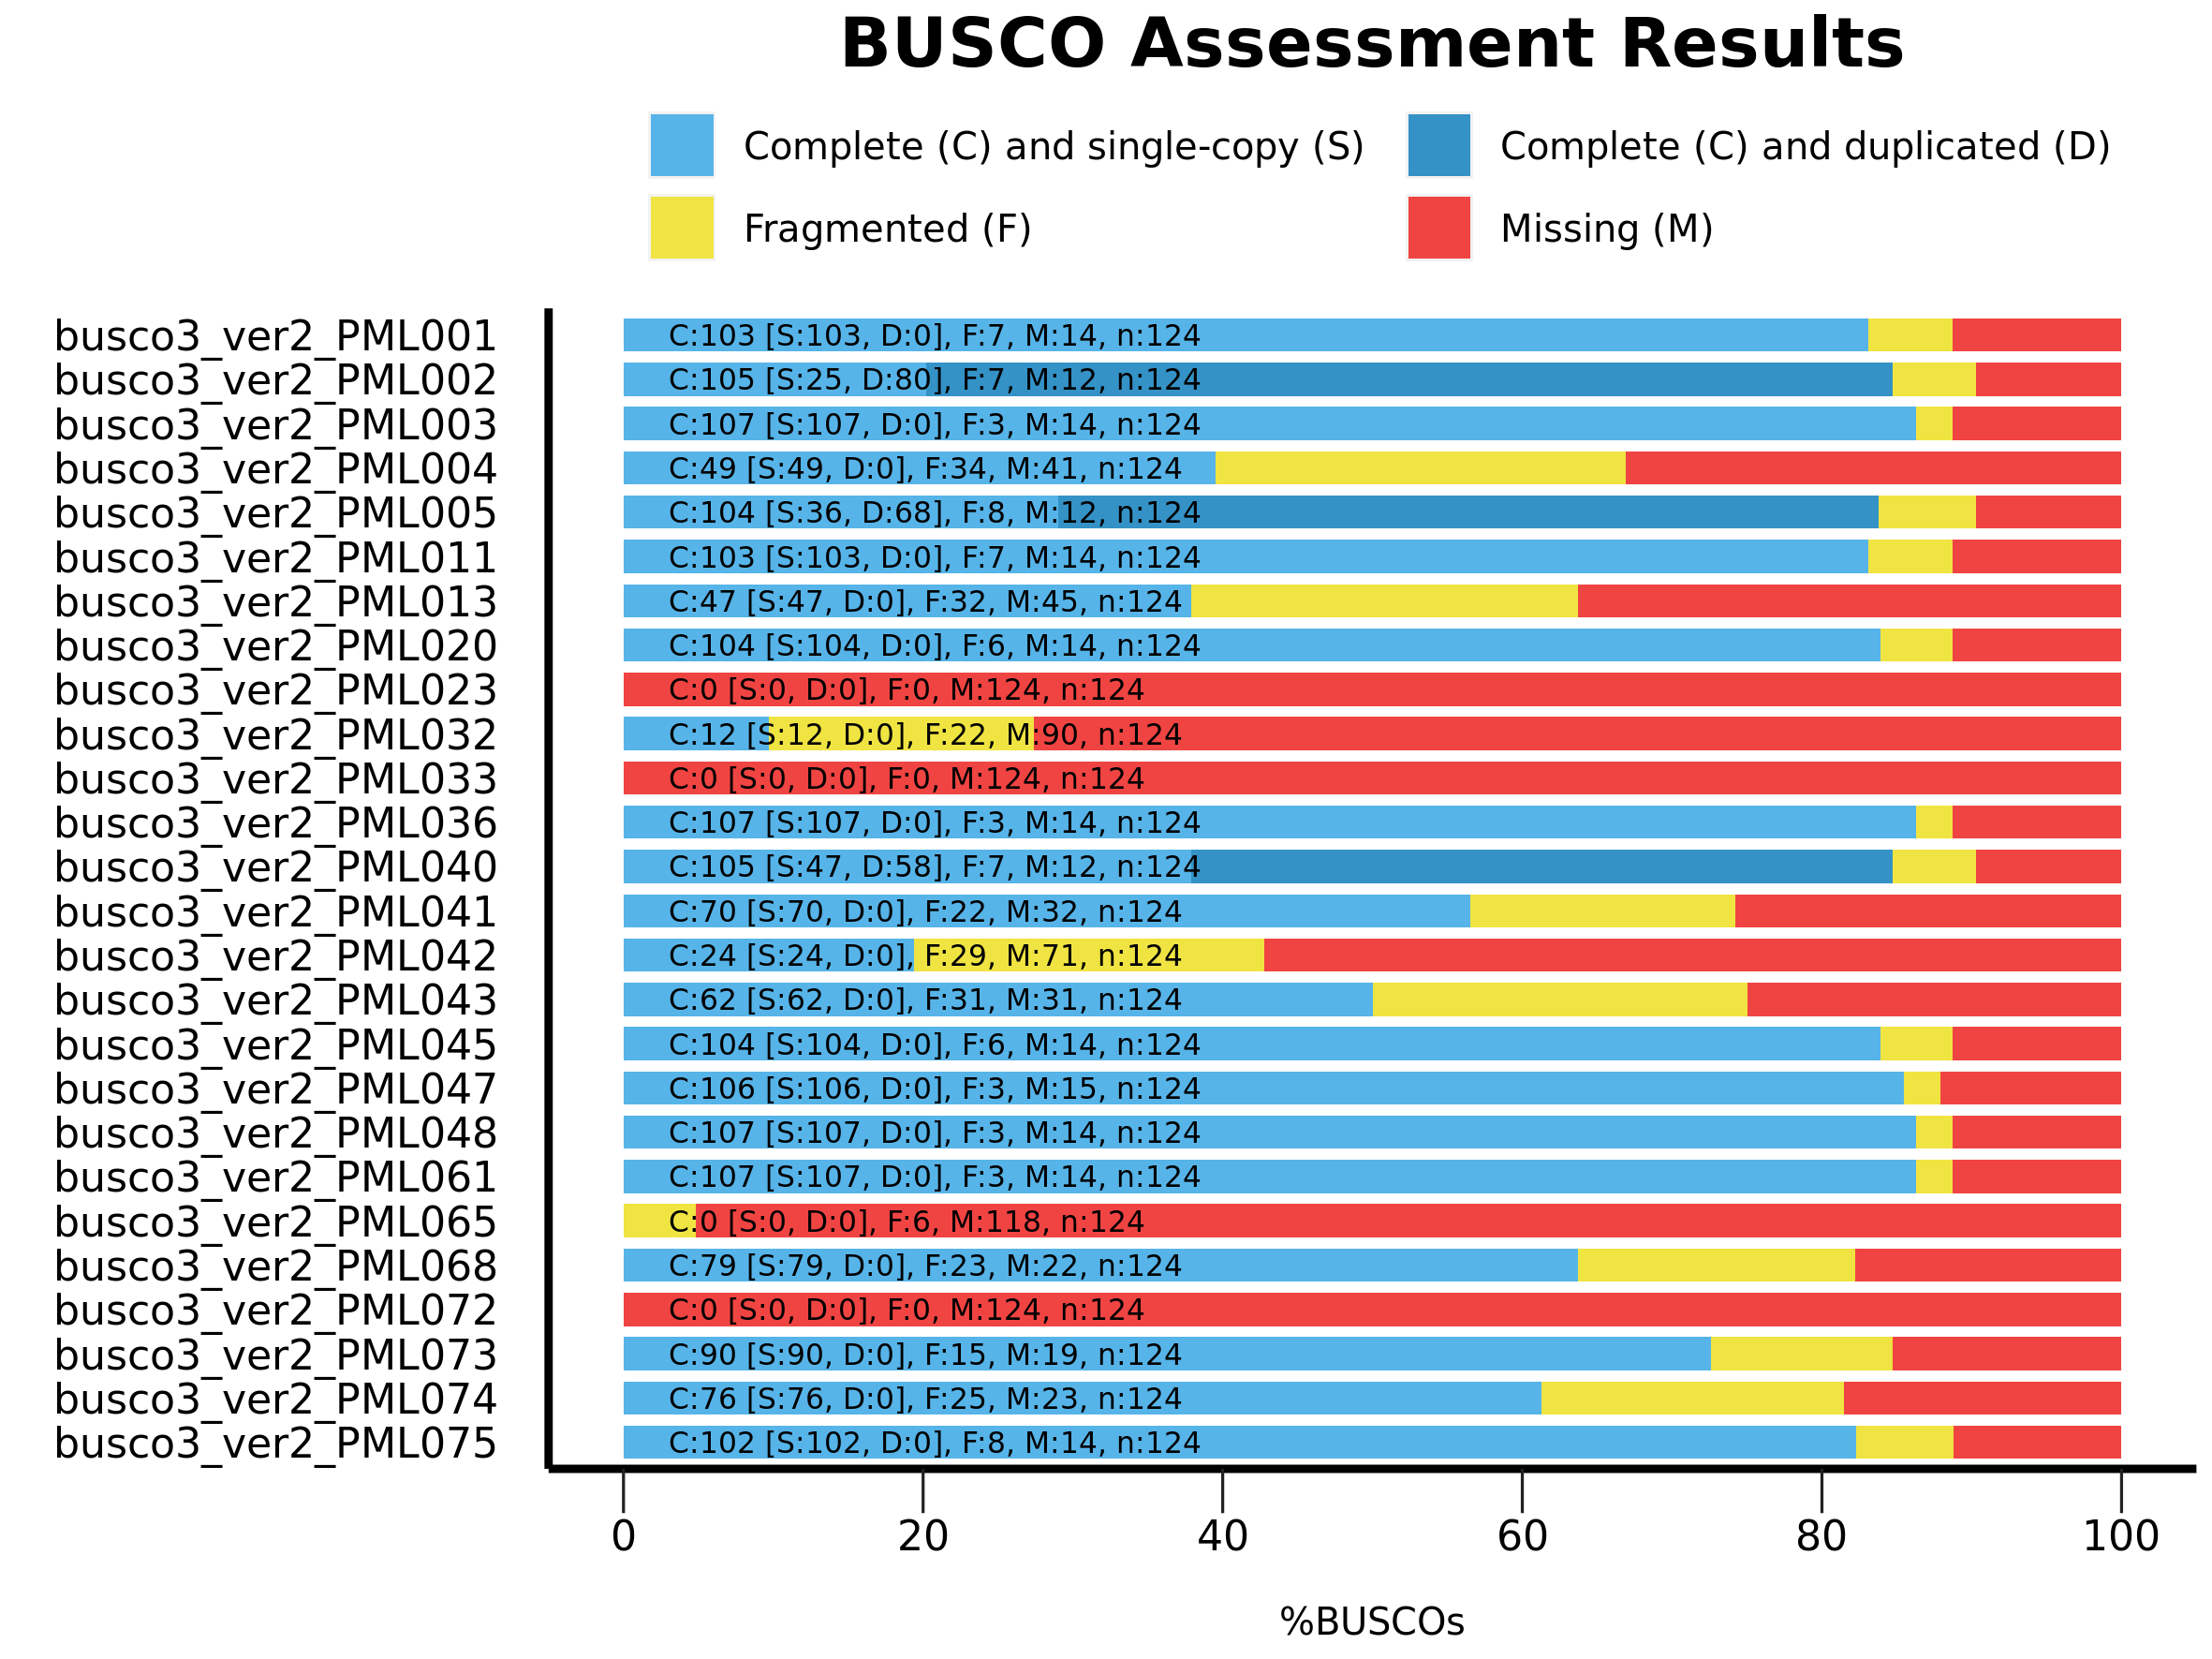

The R source for this figure:
######################################
#
# BUSCO summary figure
# @version 4.0.0
# @since BUSCO 2.0.0
# 
# Copyright (c) 2016-2021, Evgeny Zdobnov (ez@ezlab.org)
# Licensed under the MIT license. See LICENSE.md file.
#
######################################

# Load the required libraries
library(ggplot2)
library("grid")

# !!! CONFIGURE YOUR PLOT HERE !!! 
# Output
my_output <- paste("/mnt/storage-brno12-cerit/nfs4/home/andrea_kochova/BUSCO/3busco/2ver/summaries/","busco_figure.png",sep="/") 
my_width <- 20
my_height <- 15
my_unit <- "cm"

# Colors
my_colors <- c("#56B4E9", "#3492C7", "#F0E442", "#F04442")
# Bar height ratio
my_bar_height <- 0.75

# Legend
my_title <- "BUSCO Assessment Results"

# Font
my_family <- "sans"
my_size_ratio <- 1

# !!! SEE YOUR DATA HERE !!! 
# Your data as generated by python, remove or add more
my_species <- c('busco3_ver2_PML045', 'busco3_ver2_PML045', 'busco3_ver2_PML045', 'busco3_ver2_PML045', 'busco3_ver2_PML013', 'busco3_ver2_PML013', 'busco3_ver2_PML013', 'busco3_ver2_PML013', 'busco3_ver2_PML004', 'busco3_ver2_PML004', 'busco3_ver2_PML004', 'busco3_ver2_PML004', 'busco3_ver2_PML074', 'busco3_ver2_PML074', 'busco3_ver2_PML074', 'busco3_ver2_PML074', 'busco3_ver2_PML005', 'busco3_ver2_PML005', 'busco3_ver2_PML005', 'busco3_ver2_PML005', 'busco3_ver2_PML075', 'busco3_ver2_PML075', 'busco3_ver2_PML075', 'busco3_ver2_PML075', 'busco3_ver2_PML023', 'busco3_ver2_PML023', 'busco3_ver2_PML023', 'busco3_ver2_PML023', 'busco3_ver2_PML020', 'busco3_ver2_PML020', 'busco3_ver2_PML020', 'busco3_ver2_PML020', 'busco3_ver2_PML011', 'busco3_ver2_PML011', 'busco3_ver2_PML011', 'busco3_ver2_PML011', 'busco3_ver2_PML036', 'busco3_ver2_PML036', 'busco3_ver2_PML036', 'busco3_ver2_PML036', 'busco3_ver2_PML042', 'busco3_ver2_PML042', 'busco3_ver2_PML042', 'busco3_ver2_PML042', 'busco3_ver2_PML003', 'busco3_ver2_PML003', 'busco3_ver2_PML003', 'busco3_ver2_PML003', 'busco3_ver2_PML040', 'busco3_ver2_PML040', 'busco3_ver2_PML040', 'busco3_ver2_PML040', 'busco3_ver2_PML043', 'busco3_ver2_PML043', 'busco3_ver2_PML043', 'busco3_ver2_PML043', 'busco3_ver2_PML001', 'busco3_ver2_PML001', 'busco3_ver2_PML001', 'busco3_ver2_PML001', 'busco3_ver2_PML041', 'busco3_ver2_PML041', 'busco3_ver2_PML041', 'busco3_ver2_PML041', 'busco3_ver2_PML032', 'busco3_ver2_PML032', 'busco3_ver2_PML032', 'busco3_ver2_PML032', 'busco3_ver2_PML002', 'busco3_ver2_PML002', 'busco3_ver2_PML002', 'busco3_ver2_PML002', 'busco3_ver2_PML065', 'busco3_ver2_PML065', 'busco3_ver2_PML065', 'busco3_ver2_PML065', 'busco3_ver2_PML068', 'busco3_ver2_PML068', 'busco3_ver2_PML068', 'busco3_ver2_PML068', 'busco3_ver2_PML061', 'busco3_ver2_PML061', 'busco3_ver2_PML061', 'busco3_ver2_PML061', 'busco3_ver2_PML048', 'busco3_ver2_PML048', 'busco3_ver2_PML048', 'busco3_ver2_PML048', 'busco3_ver2_PML033', 'busco3_ver2_PML033', 'busco3_ver2_PML033', 'busco3_ver2_PML033', 'busco3_ver2_PML072', 'busco3_ver2_PML072', 'busco3_ver2_PML072', 'busco3_ver2_PML072', 'busco3_ver2_PML073', 'busco3_ver2_PML073', 'busco3_ver2_PML073', 'busco3_ver2_PML073', 'busco3_ver2_PML047', 'busco3_ver2_PML047', 'busco3_ver2_PML047', 'busco3_ver2_PML047')
my_species <- factor(my_species)
my_species <- factor(my_species,levels(my_species)[c(length(levels(my_species)):1)]) # reorder your species here just by changing the values in the vector :
my_percentage <- c(83.9, 0.0, 4.8, 11.3, 37.9, 0.0, 25.8, 36.3, 39.5, 0.0, 27.4, 33.1, 61.3, 0.0, 20.2, 18.5, 29.0, 54.8, 6.5, 9.7, 82.3, 0.0, 6.5, 11.2, 0.0, 0.0, 0.0, 100.0, 83.9, 0.0, 4.8, 11.3, 83.1, 0.0, 5.6, 11.3, 86.3, 0.0, 2.4, 11.3, 19.4, 0.0, 23.4, 57.2, 86.3, 0.0, 2.4, 11.3, 37.9, 46.8, 5.6, 9.7, 50.0, 0.0, 25.0, 25.0, 83.1, 0.0, 5.6, 11.3, 56.5, 0.0, 17.7, 25.8, 9.7, 0.0, 17.7, 72.6, 20.2, 64.5, 5.6, 9.7, 0.0, 0.0, 4.8, 95.2, 63.7, 0.0, 18.5, 17.8, 86.3, 0.0, 2.4, 11.3, 86.3, 0.0, 2.4, 11.3, 0.0, 0.0, 0.0, 100.0, 0.0, 0.0, 0.0, 100.0, 72.6, 0.0, 12.1, 15.3, 85.5, 0.0, 2.4, 12.1)
my_values <- c(104, 0, 6, 14, 47, 0, 32, 45, 49, 0, 34, 41, 76, 0, 25, 23, 36, 68, 8, 12, 102, 0, 8, 14, 0, 0, 0, 124, 104, 0, 6, 14, 103, 0, 7, 14, 107, 0, 3, 14, 24, 0, 29, 71, 107, 0, 3, 14, 47, 58, 7, 12, 62, 0, 31, 31, 103, 0, 7, 14, 70, 0, 22, 32, 12, 0, 22, 90, 25, 80, 7, 12, 0, 0, 6, 118, 79, 0, 23, 22, 107, 0, 3, 14, 107, 0, 3, 14, 0, 0, 0, 124, 0, 0, 0, 124, 90, 0, 15, 19, 106, 0, 3, 15)

######################################
######################################
######################################
# Code to produce the graph
labsize = 1
if (length(levels(my_species)) > 10){
 labsize = 0.66
}
print("Plotting the figure ...")
category <- c(rep(c("S","D","F","M"),c(1)))
category <-factor(category)
category = factor(category,levels(category)[c(4,1,2,3)])
df = data.frame(my_species,my_percentage,my_values,category)

figure <- ggplot() + 
  
  geom_bar(aes(y = my_percentage, x = my_species, fill = category), position = position_stack(reverse = TRUE), data = df, stat="identity", width=my_bar_height) + 
  coord_flip() + 
  theme_gray(base_size = 8) + 
  scale_y_continuous(labels = c("0","20","40","60","80","100"), breaks = c(0,20,40,60,80,100)) + 
  scale_fill_manual(values = my_colors,labels =c(" Complete (C) and single-copy (S)  ",
                                                 " Complete (C) and duplicated (D)",
                                                 " Fragmented (F)  ",
                                                 " Missing (M)")) +   
  ggtitle(my_title) + 
  xlab("") + 
  ylab("\n%BUSCOs") + 

  theme(plot.title = element_text(family=my_family, hjust=0.5, colour = "black", size = rel(2.2)*my_size_ratio, face = "bold")) + 
  theme(legend.position="top",legend.title = element_blank()) + 
  theme(legend.text = element_text(family=my_family, size = rel(1.2)*my_size_ratio)) + 
  theme(panel.background = element_rect(color="#FFFFFF", fill="white")) + 
  theme(panel.grid.minor = element_blank()) + 
  theme(panel.grid.major = element_blank()) +
  theme(axis.text.y = element_text(family=my_family, colour = "black", size = rel(1.66)*my_size_ratio)) + 
  theme(axis.text.x = element_text(family=my_family, colour = "black", size = rel(1.66)*my_size_ratio)) + 
  theme(axis.line = element_line(size=1*my_size_ratio, colour = "black")) + 
  theme(axis.ticks.length = unit(.85, "cm")) + 
  theme(axis.ticks.y = element_line(colour="white", size = 0)) + 
  theme(axis.ticks.x = element_line(colour="#222222")) + 
  theme(axis.ticks.length = unit(0.4, "cm")) + 
  theme(axis.title.x = element_text(family=my_family, size=rel(1.2)*my_size_ratio)) + 
  
  guides(fill = guide_legend(override.aes = list(colour = NULL))) +
  guides(fill=guide_legend(nrow=2,byrow=TRUE))
  
  for(i in rev(c(1:length(levels(my_species))))){
    detailed_values <- my_values[my_species==my_species[my_species==levels(my_species)[i]]]
    total_buscos <- sum(detailed_values)
    figure <- figure + 
    annotate("text", label=paste("C:", detailed_values[1] + detailed_values[2], " [S:", detailed_values[1], ", D:", detailed_values[2], "], F:", detailed_values[3], ", M:", detailed_values[4], ", n:", total_buscos, sep=""), 
             y=3, x = i, size = labsize*4*my_size_ratio, colour = "black", hjust=0, family=my_family)
  }
  
ggsave(figure, file=my_output, width = my_width, height = my_height, unit = my_unit)
print("Done")
